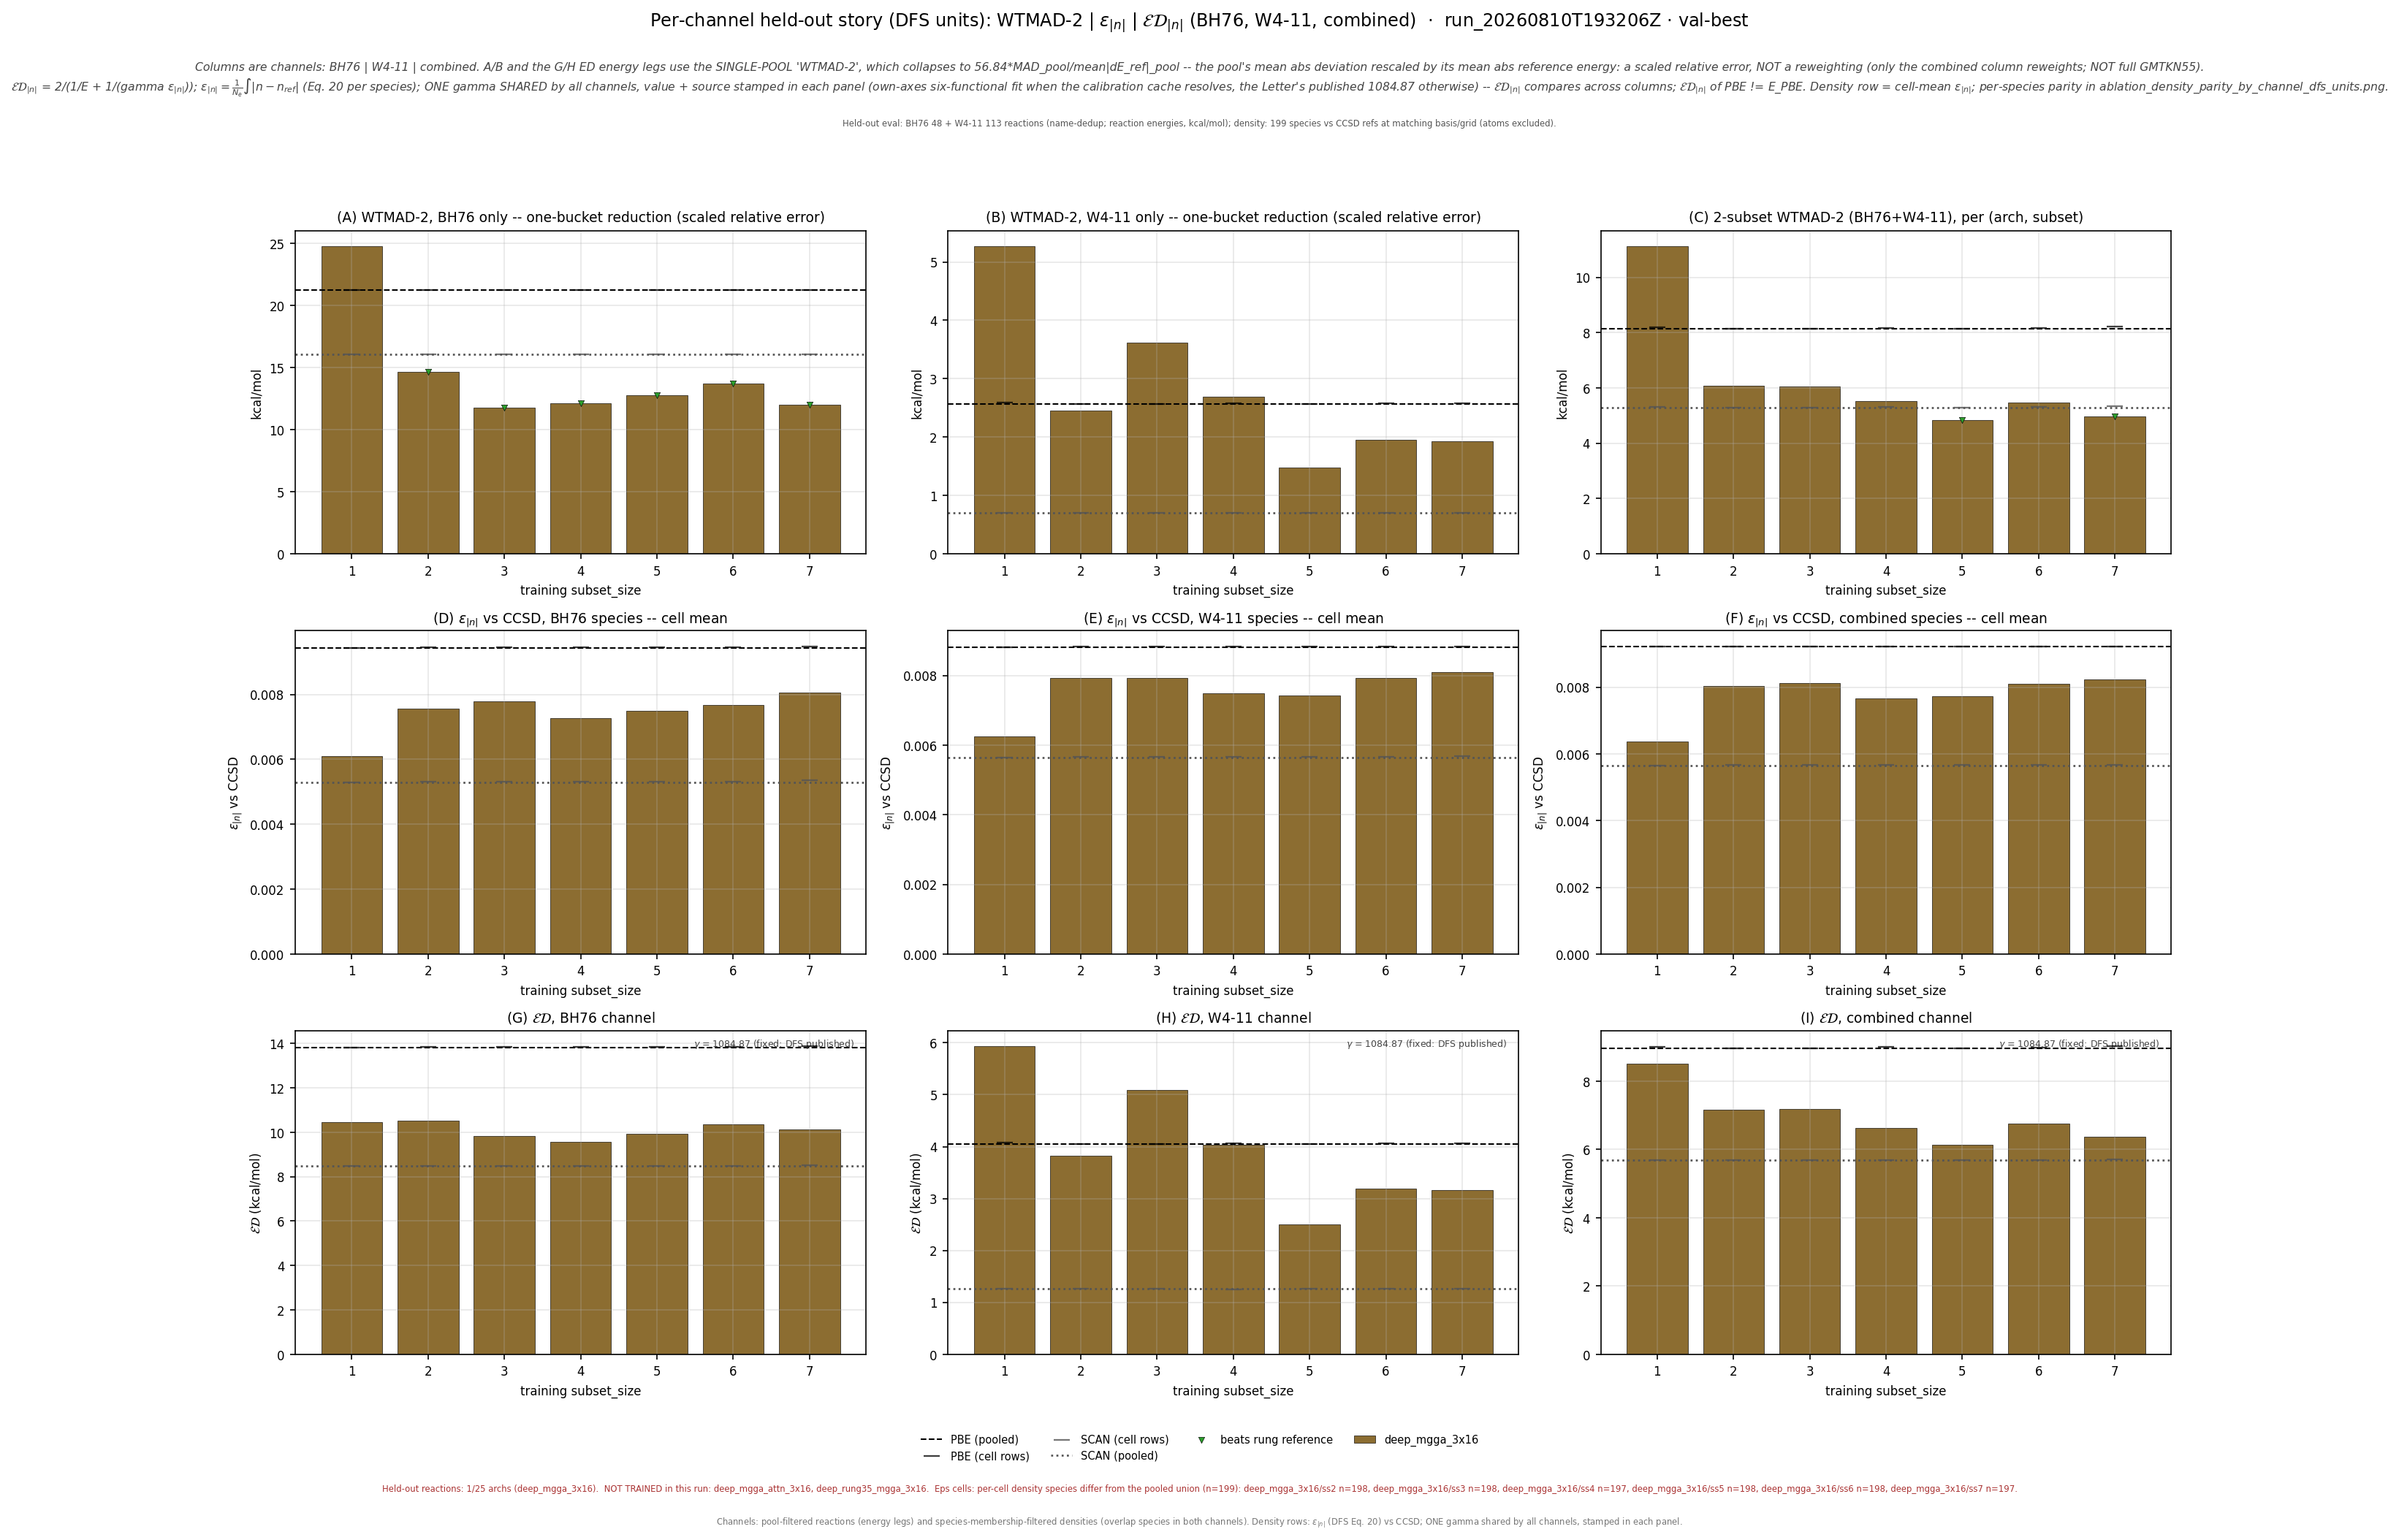

Values plotted in this chart, from the file beside it:
leg, arch, subset_size, n_reactions, n_density_species, E_kcalmol, D_rmse, gamma, gammaD_kcalmol, ED_kcalmol, E_pbe_kcalmol, D_pbe_rmse, ED_pbe_kcalmol, beats_pbe, E_scan_kcalmol, D_scan_rmse, ED_scan_kcalmol, beats_scan, ED_pbe_cell_kcalmol, ED_scan_cell_kcalmol
bh76_wtmad2_eps_gamma_dfs, deep_mgga_3x16, 1, 48, 66, 24.8, 0.006098, 1085, 6.615, 10.44, 21.23, 0.009429, 13.81, True, 16.05, 0.005299, 8.466, False, 13.81, 8.466
bh76_wtmad2_eps_gamma_dfs, deep_mgga_3x16, 2, 48, 65, 14.65, 0.007567, 1085, 8.209, 10.52, 21.23, 0.009429, 13.81, True, 16.05, 0.005299, 8.466, False, 13.83, 8.477
bh76_wtmad2_eps_gamma_dfs, deep_mgga_3x16, 3, 48, 65, 11.78, 0.007794, 1085, 8.455, 9.844, 21.23, 0.009429, 13.81, True, 16.05, 0.005299, 8.466, False, 13.83, 8.477
bh76_wtmad2_eps_gamma_dfs, deep_mgga_3x16, 4, 48, 65, 12.13, 0.007276, 1085, 7.893, 9.563, 21.23, 0.009429, 13.81, True, 16.05, 0.005299, 8.466, False, 13.83, 8.477
bh76_wtmad2_eps_gamma_dfs, deep_mgga_3x16, 5, 48, 65, 12.77, 0.007497, 1085, 8.133, 9.939, 21.23, 0.009429, 13.81, True, 16.05, 0.005299, 8.466, False, 13.83, 8.477
bh76_wtmad2_eps_gamma_dfs, deep_mgga_3x16, 6, 48, 65, 13.71, 0.007669, 1085, 8.32, 10.36, 21.23, 0.009429, 13.81, True, 16.05, 0.005299, 8.466, False, 13.83, 8.477
bh76_wtmad2_eps_gamma_dfs, deep_mgga_3x16, 7, 48, 64, 11.99, 0.008067, 1085, 8.752, 10.12, 21.23, 0.009429, 13.81, True, 16.05, 0.005299, 8.466, False, 13.86, 8.527
w411_wtmad2_eps_gamma_dfs, deep_mgga_3x16, 1, 112, 113, 5.273, 0.006248, 1085, 6.778, 5.932, 2.572, 0.008819, 4.054, False, 0.7047, 0.005648, 1.264, False, 4.072, 1.259
w411_wtmad2_eps_gamma_dfs, deep_mgga_3x16, 2, 113, 112, 2.454, 0.007933, 1085, 8.607, 3.819, 2.572, 0.008819, 4.054, True, 0.7047, 0.005648, 1.264, False, 4.055, 1.264
w411_wtmad2_eps_gamma_dfs, deep_mgga_3x16, 3, 113, 112, 3.614, 0.007939, 1085, 8.613, 5.092, 2.572, 0.008819, 4.054, False, 0.7047, 0.005648, 1.264, False, 4.055, 1.264
w411_wtmad2_eps_gamma_dfs, deep_mgga_3x16, 4, 112, 111, 2.689, 0.007496, 1085, 8.132, 4.042, 2.572, 0.008819, 4.054, True, 0.7047, 0.005648, 1.264, False, 4.064, 1.255
w411_wtmad2_eps_gamma_dfs, deep_mgga_3x16, 5, 113, 112, 1.481, 0.007429, 1085, 8.059, 2.502, 2.572, 0.008819, 4.054, True, 0.7047, 0.005648, 1.264, False, 4.055, 1.264
w411_wtmad2_eps_gamma_dfs, deep_mgga_3x16, 6, 112, 112, 1.957, 0.007938, 1085, 8.612, 3.189, 2.572, 0.008819, 4.054, True, 0.7047, 0.005648, 1.264, False, 4.062, 1.261
w411_wtmad2_eps_gamma_dfs, deep_mgga_3x16, 7, 111, 111, 1.93, 0.008088, 1085, 8.774, 3.164, 2.572, 0.008819, 4.054, True, 0.7047, 0.005648, 1.264, False, 4.064, 1.259
combined_wtmad2_eps_gamma_dfs, deep_mgga_3x16, 1, 160, 199, 11.13, 0.006366, 1085, 6.906, 8.523, 8.134, 0.009213, 8.969, True, 5.281, 0.00566, 5.679, False, 8.996, 5.694
combined_wtmad2_eps_gamma_dfs, deep_mgga_3x16, 2, 161, 198, 6.091, 0.008033, 1085, 8.715, 7.17, 8.134, 0.009213, 8.969, True, 5.281, 0.00566, 5.679, False, 8.971, 5.681
combined_wtmad2_eps_gamma_dfs, deep_mgga_3x16, 3, 161, 198, 6.048, 0.008135, 1085, 8.825, 7.177, 8.134, 0.009213, 8.969, True, 5.281, 0.00566, 5.679, False, 8.971, 5.681
combined_wtmad2_eps_gamma_dfs, deep_mgga_3x16, 4, 160, 197, 5.521, 0.007663, 1085, 8.314, 6.636, 8.134, 0.009213, 8.969, True, 5.281, 0.00566, 5.679, False, 8.996, 5.698
combined_wtmad2_eps_gamma_dfs, deep_mgga_3x16, 5, 161, 198, 4.848, 0.00773, 1085, 8.386, 6.144, 8.134, 0.009213, 8.969, True, 5.281, 0.00566, 5.679, False, 8.971, 5.681
combined_wtmad2_eps_gamma_dfs, deep_mgga_3x16, 6, 160, 198, 5.483, 0.008101, 1085, 8.788, 6.752, 8.134, 0.009213, 8.969, True, 5.281, 0.00566, 5.679, False, 8.995, 5.696
combined_wtmad2_eps_gamma_dfs, deep_mgga_3x16, 7, 159, 197, 4.965, 0.008234, 1085, 8.933, 6.383, 8.134, 0.009213, 8.969, True, 5.281, 0.00566, 5.679, False, 9.021, 5.72
